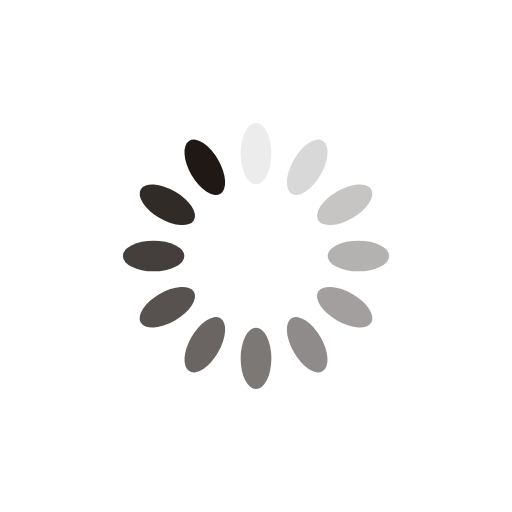
t = 0.00 s
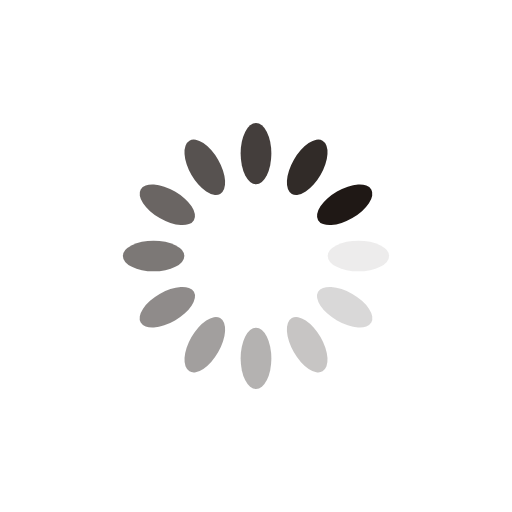
t = 0.25 s
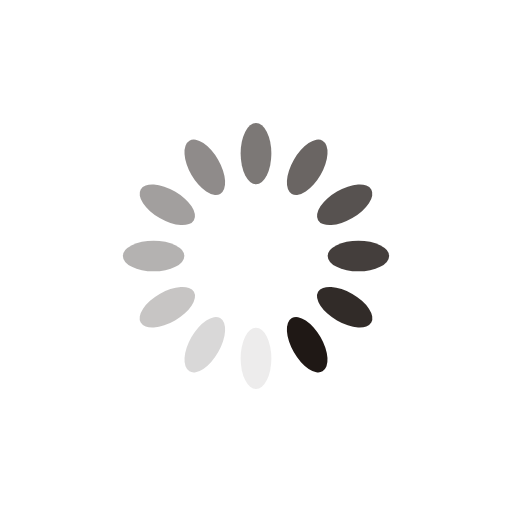
t = 0.50 s
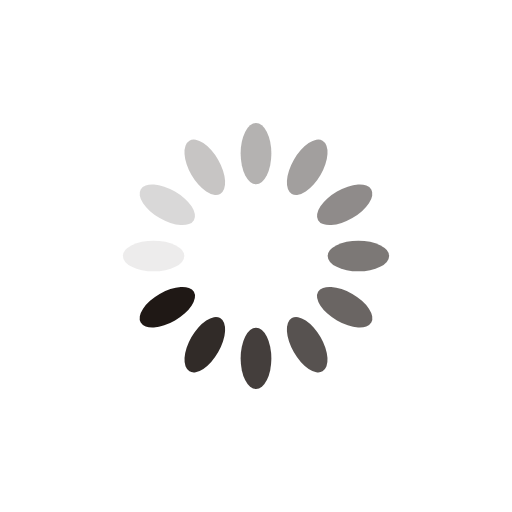
t = 0.75 s

The animated SVG that drew these frames (rendered in a browser with its animation timeline set to each time). Animation: 12 SMIL elements (animate=12); one cycle of 1.00 s, repeats indefinitely.

<svg xmlns="http://www.w3.org/2000/svg" viewBox="0 0 100 100" preserveAspectRatio="xMidYMid" width="200" height="200" style="shape-rendering: auto; display: block; background: transparent;" xmlns:xlink="http://www.w3.org/1999/xlink"><g><g transform="rotate(0 50 50)">
  <rect fill="#1f1815" height="12" width="6" ry="6" rx="3" y="24" x="47">
    <animate repeatCount="indefinite" begin="-0.9166666666666666s" dur="1s" keyTimes="0;1" values="1;0" attributeName="opacity"></animate>
  </rect>
</g><g transform="rotate(30 50 50)">
  <rect fill="#1f1815" height="12" width="6" ry="6" rx="3" y="24" x="47">
    <animate repeatCount="indefinite" begin="-0.8333333333333334s" dur="1s" keyTimes="0;1" values="1;0" attributeName="opacity"></animate>
  </rect>
</g><g transform="rotate(60 50 50)">
  <rect fill="#1f1815" height="12" width="6" ry="6" rx="3" y="24" x="47">
    <animate repeatCount="indefinite" begin="-0.75s" dur="1s" keyTimes="0;1" values="1;0" attributeName="opacity"></animate>
  </rect>
</g><g transform="rotate(90 50 50)">
  <rect fill="#1f1815" height="12" width="6" ry="6" rx="3" y="24" x="47">
    <animate repeatCount="indefinite" begin="-0.6666666666666666s" dur="1s" keyTimes="0;1" values="1;0" attributeName="opacity"></animate>
  </rect>
</g><g transform="rotate(120 50 50)">
  <rect fill="#1f1815" height="12" width="6" ry="6" rx="3" y="24" x="47">
    <animate repeatCount="indefinite" begin="-0.5833333333333334s" dur="1s" keyTimes="0;1" values="1;0" attributeName="opacity"></animate>
  </rect>
</g><g transform="rotate(150 50 50)">
  <rect fill="#1f1815" height="12" width="6" ry="6" rx="3" y="24" x="47">
    <animate repeatCount="indefinite" begin="-0.5s" dur="1s" keyTimes="0;1" values="1;0" attributeName="opacity"></animate>
  </rect>
</g><g transform="rotate(180 50 50)">
  <rect fill="#1f1815" height="12" width="6" ry="6" rx="3" y="24" x="47">
    <animate repeatCount="indefinite" begin="-0.4166666666666667s" dur="1s" keyTimes="0;1" values="1;0" attributeName="opacity"></animate>
  </rect>
</g><g transform="rotate(210 50 50)">
  <rect fill="#1f1815" height="12" width="6" ry="6" rx="3" y="24" x="47">
    <animate repeatCount="indefinite" begin="-0.3333333333333333s" dur="1s" keyTimes="0;1" values="1;0" attributeName="opacity"></animate>
  </rect>
</g><g transform="rotate(240 50 50)">
  <rect fill="#1f1815" height="12" width="6" ry="6" rx="3" y="24" x="47">
    <animate repeatCount="indefinite" begin="-0.25s" dur="1s" keyTimes="0;1" values="1;0" attributeName="opacity"></animate>
  </rect>
</g><g transform="rotate(270 50 50)">
  <rect fill="#1f1815" height="12" width="6" ry="6" rx="3" y="24" x="47">
    <animate repeatCount="indefinite" begin="-0.16666666666666666s" dur="1s" keyTimes="0;1" values="1;0" attributeName="opacity"></animate>
  </rect>
</g><g transform="rotate(300 50 50)">
  <rect fill="#1f1815" height="12" width="6" ry="6" rx="3" y="24" x="47">
    <animate repeatCount="indefinite" begin="-0.08333333333333333s" dur="1s" keyTimes="0;1" values="1;0" attributeName="opacity"></animate>
  </rect>
</g><g transform="rotate(330 50 50)">
  <rect fill="#1f1815" height="12" width="6" ry="6" rx="3" y="24" x="47">
    <animate repeatCount="indefinite" begin="0s" dur="1s" keyTimes="0;1" values="1;0" attributeName="opacity"></animate>
  </rect>
</g><g></g></g><!-- [ldio] generated by https://loading.io --></svg>